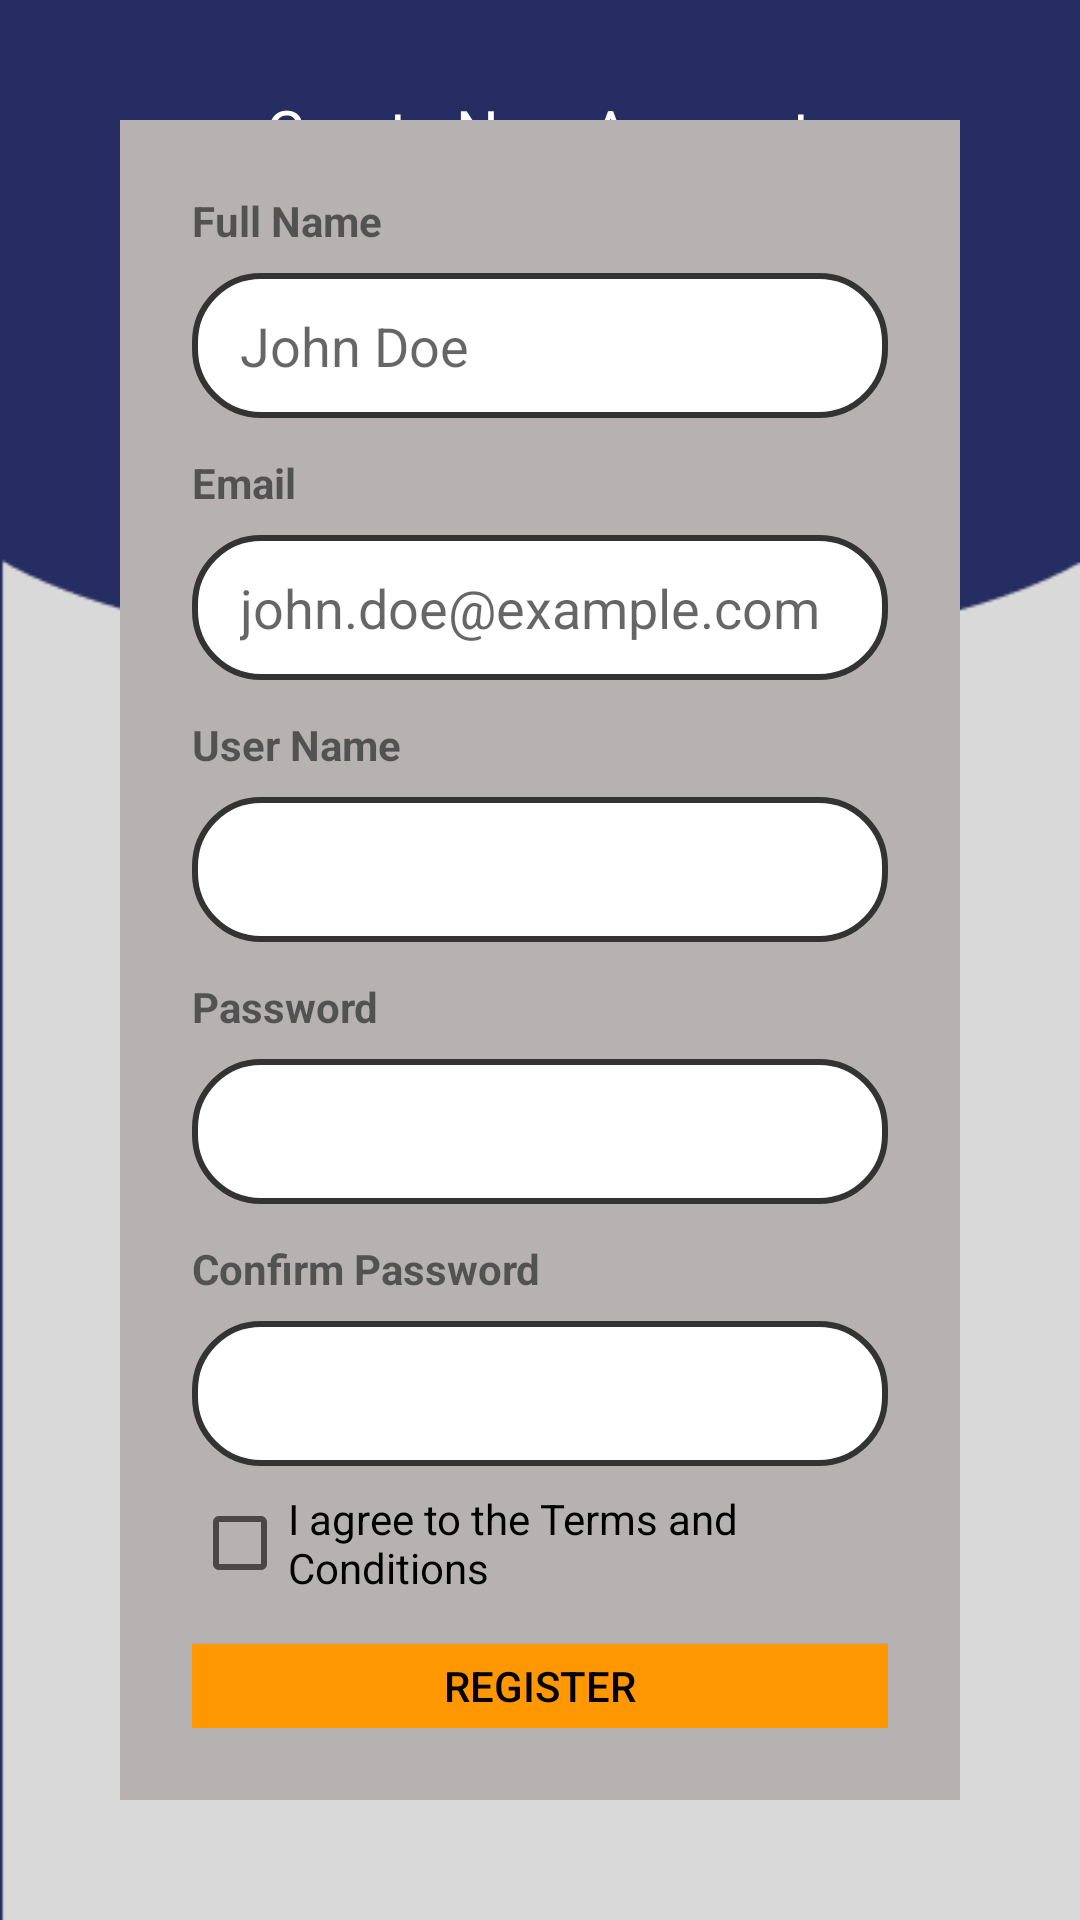

Layout XML and referenced resources for this Android screen:
<!-- AndroidManifest.xml: application theme Theme.Sllitsupportdesk -->
<!-- res/layout/register.xml -->
<RelativeLayout xmlns:android="http://schemas.android.com/apk/res/android"
    android:layout_width="match_parent"
    android:layout_height="match_parent">

    <ImageView
        android:id="@+id/backgroundImage"
        android:layout_width="match_parent"
        android:layout_height="match_parent"
        android:scaleType="centerCrop"
        android:src="@drawable/log" />

    <TextView
        android:layout_width="wrap_content"
        android:layout_height="wrap_content"
        android:text="Create New Account"
        android:textColor="#fff"
        android:textSize="20sp"
        android:layout_gravity="center"
        android:layout_centerHorizontal="true"
        android:layout_marginTop="30dp" />

    <LinearLayout
        android:layout_width="match_parent"
        android:layout_height="wrap_content"
        android:padding="24dp"
        android:layout_margin="40dp"
        android:orientation="vertical"
        android:background="#B6B2B2"
        android:layout_alignParentBottom="true">

        <TextView
            android:layout_width="wrap_content"
            android:layout_height="wrap_content"
            android:text="Full Name"
            android:textStyle="bold"
            android:layout_marginBottom="8dp" />

        <EditText
            android:id="@+id/editTextFullName"
            android:layout_width="match_parent"
            android:layout_height="wrap_content"
            android:hint="John Doe"
            android:background="@drawable/rounded_edittext" />

        <TextView
            android:layout_width="wrap_content"
            android:layout_height="wrap_content"
            android:text="Email"
            android:textStyle="bold"
            android:layout_marginTop="12dp"
            android:layout_marginBottom="8dp" />

        <EditText
            android:id="@+id/editTextEmail"
            android:layout_width="match_parent"
            android:layout_height="wrap_content"
            android:hint="john.doe@example.com"
            android:background="@drawable/rounded_edittext" />

        <TextView
            android:layout_width="wrap_content"
            android:layout_height="wrap_content"
            android:text="User Name"
            android:textStyle="bold"
            android:layout_marginTop="12dp"
            android:layout_marginBottom="8dp" />

        <EditText
            android:id="@+id/editTextUserName"
            android:layout_width="match_parent"
            android:layout_height="wrap_content"
            android:inputType="text"
            android:background="@drawable/rounded_edittext" />

        <TextView
            android:layout_width="wrap_content"
            android:layout_height="wrap_content"
            android:text="Password"
            android:textStyle="bold"
            android:layout_marginTop="12dp"
            android:layout_marginBottom="8dp" />

        <EditText
            android:id="@+id/editTextPassword"
            android:layout_width="match_parent"
            android:layout_height="wrap_content"
            android:inputType="textPassword"
            android:background="@drawable/rounded_edittext" />

        <TextView
            android:layout_width="wrap_content"
            android:layout_height="wrap_content"
            android:text="Confirm Password"
            android:textStyle="bold"
            android:layout_marginTop="12dp"
            android:layout_marginBottom="8dp" />

        <EditText
            android:id="@+id/editTextConfirmPassword"
            android:layout_width="match_parent"
            android:layout_height="wrap_content"
            android:inputType="textPassword"
            android:background="@drawable/rounded_edittext" />

        <CheckBox
            android:id="@+id/checkBoxTerms"
            android:layout_width="wrap_content"
            android:layout_height="wrap_content"
            android:text="I agree to the Terms and Conditions"
            android:layout_marginTop="8dp" />

        <Button
            android:id="@+id/registerButton"
            android:layout_width="match_parent"
            android:layout_height="wrap_content"
            android:text="Register"
            android:textColor="@color/black"
            android:background="#FF9800"
            android:layout_marginTop="16dp"
            android:radius="12dp" />

        <TextView
            android:id="@+id/loginLink"
            android:layout_width="wrap_content"
            android:layout_height="wrap_content"
            android:text="Already have an account? Login here"
            android:textColor="#333"
            android:layout_gravity="center"
            android:layout_marginTop="12dp" />
    </LinearLayout>

</RelativeLayout>
<!-- resources referenced by this layout -->
<resources>
  <color name="black">#000000</color>
  <!-- drawable log: png bitmap (drawable, 4642 bytes) -->
  <!-- drawable rounded_edittext (drawable) -->
  <?xml version="1.0" encoding="utf-8"?>
  <shape xmlns:android="http://schemas.android.com/apk/res/android"
      android:shape="rectangle">
  
      
      <corners android:radius="22dp" />
  
      
      <solid android:color="@color/white" />
  
      
      <stroke android:width="2dp" android:color="#333333" />
  <margin android:top="20dp"/>
      
      <padding
          android:left="16dp"
          android:right="16dp"
          android:top="12dp"
          android:bottom="12dp" />
  </shape>
  <style name="Theme.Sllitsupportdesk" parent="Theme.AppCompat.DayNight">
          
      </style>
  <color name="white">#FFFFFF</color>
</resources>
